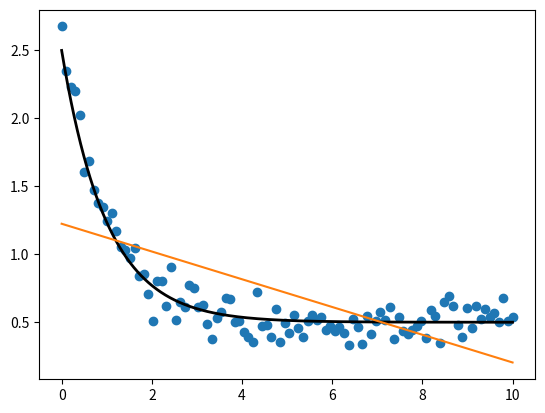

The script that saved this image:
#!/usr/bin/env python3

import numpy as np
from matplotlib import pyplot as plt
from scipy.optimize import leastsq

def modeleq(x,t):
	return x[0]+x[1]*np.exp(x[2]*t)
	
def residuals(coeffs,t,y):
	return modeleq(coeffs,t)-y

def gen_data(t,a,b,c, noise=0, n_outliers=0, random_state=0):
	y=a+b*np.exp(t*c)
	rnd=np.random.RandomState(random_state)
	error=noise*rnd.randn(t.size)
	outliers=rnd.randint(0,t.size,n_outliers)
	error[outliers]*=10
	return y+error
	
a=0.5
b=2.0
c=-1

t_min=0
t_max=10
n_points=100

t_train=np.linspace(t_min,t_max,n_points)
y_train=gen_data(t_train,a,b,c,noise=0.1)

x0=np.array([1.0,1.0,1.0])
res_lsq=leastsq(residuals,x0,args=(t_train,y_train))
print(res_lsq)

t_test=np.linspace(t_min,t_max,n_points*10)
y_true=gen_data(t_test,a,b,c)
y_lsq=gen_data(t_test,*res_lsq[0])
resid=y_true-y_lsq

plt.plot(t_train,y_train,'o')
plt.plot(t_test,y_true,'k',linewidth=2,label='true')
plt.plot(t_test,y_lsq,label='fitted')
plt.show()